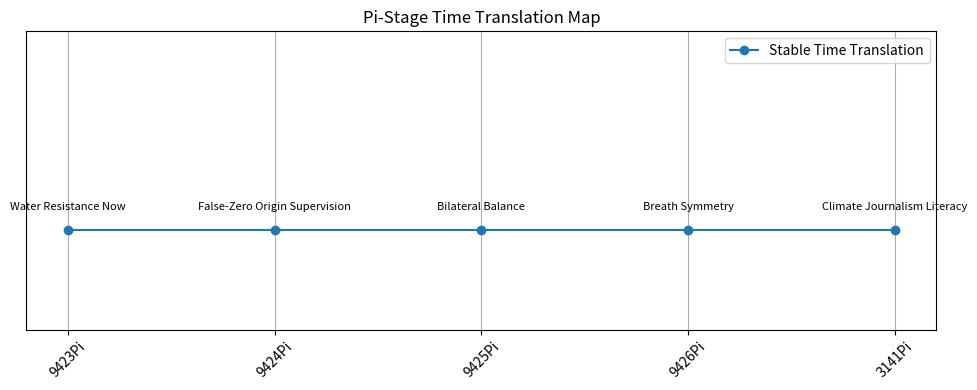

Python code for this plot:

import matplotlib.pyplot as plt

# Time labels
pi_stages = ["9423Pi", "9424Pi", "9425Pi", "9426Pi", "3141Pi"]
translations = [
    "Water Resistance Now",
    "False-Zero Origin Supervision",
    "Bilateral Balance",
    "Breath Symmetry",
    "Climate Journalism Literacy"
]
x = list(range(len(pi_stages)))

# Plot
plt.figure(figsize=(10, 4))
plt.plot(x, [1]*len(x), "o-", label="Stable Time Translation")
plt.xticks(x, pi_stages, rotation=45)
for i, t in enumerate(translations):
    plt.text(x[i], 1.02, t, ha='center', fontsize=8)
plt.ylim(0.9, 1.2)
plt.title("Pi-Stage Time Translation Map")
plt.yticks([])
plt.legend()
plt.grid(True, axis='x')
plt.tight_layout()
plt.show()
